Run: headless pygame with SDL's dummy video driver; simulated clock (each Clock.tick advances the game by its frame time, no real sleeping); random seed 0; keys injected as events and as key.get_pressed() state; no mouse input.
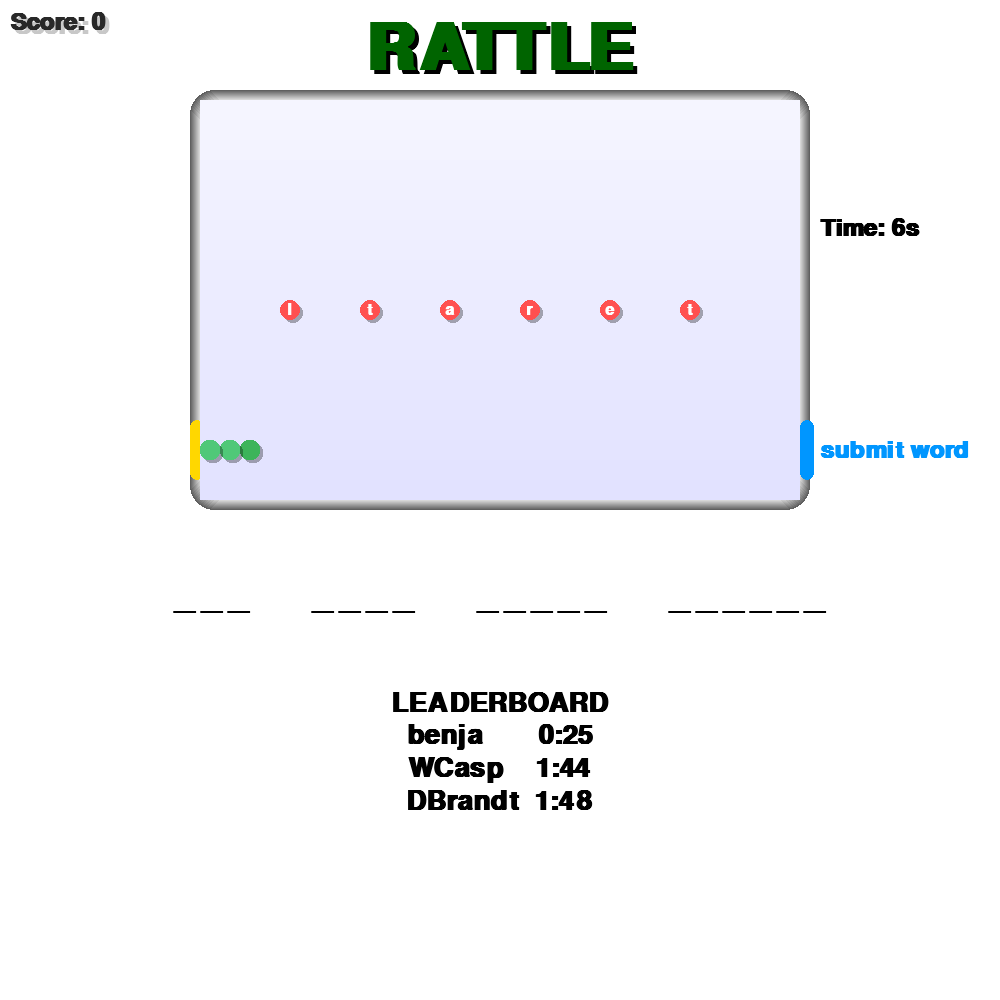
Frame 1 of 3 · flips 1–60 · no input
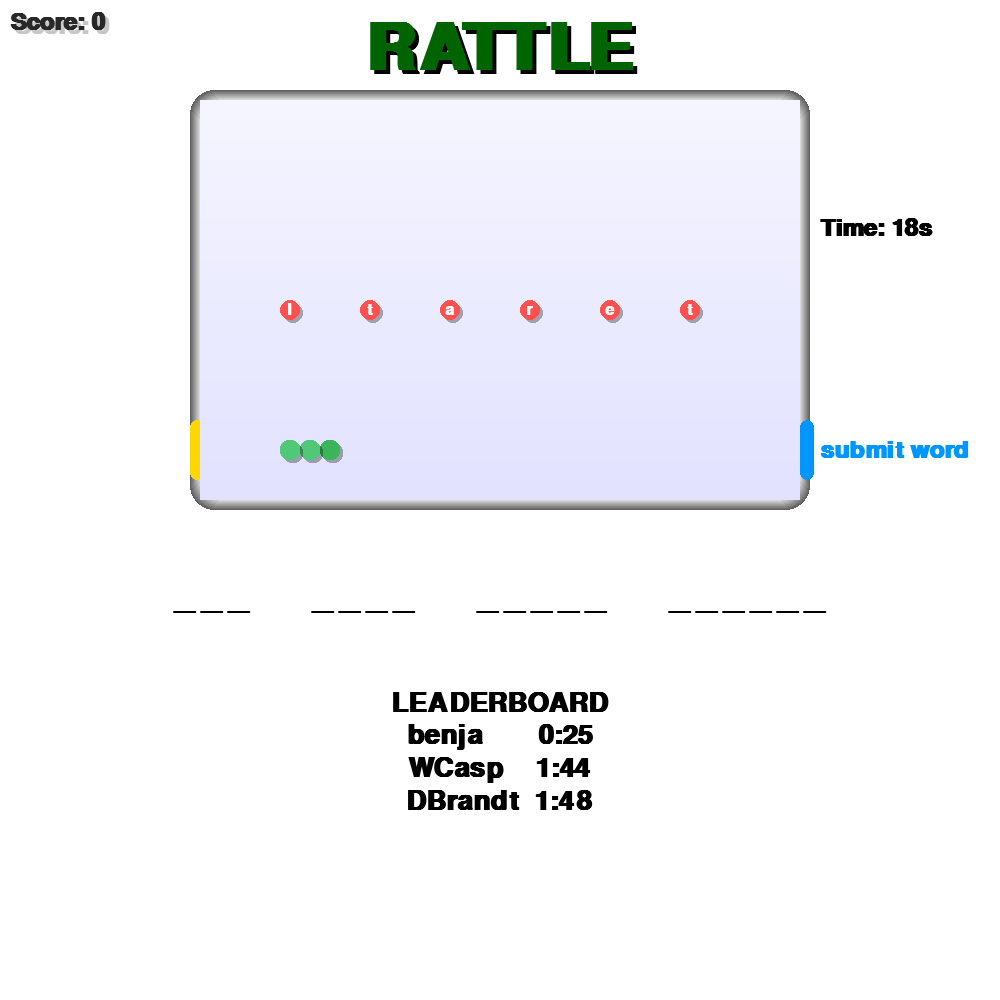
Frame 2 of 3 · flips 61–180 · tapped SPACE, RETURN · held RIGHT (→), D
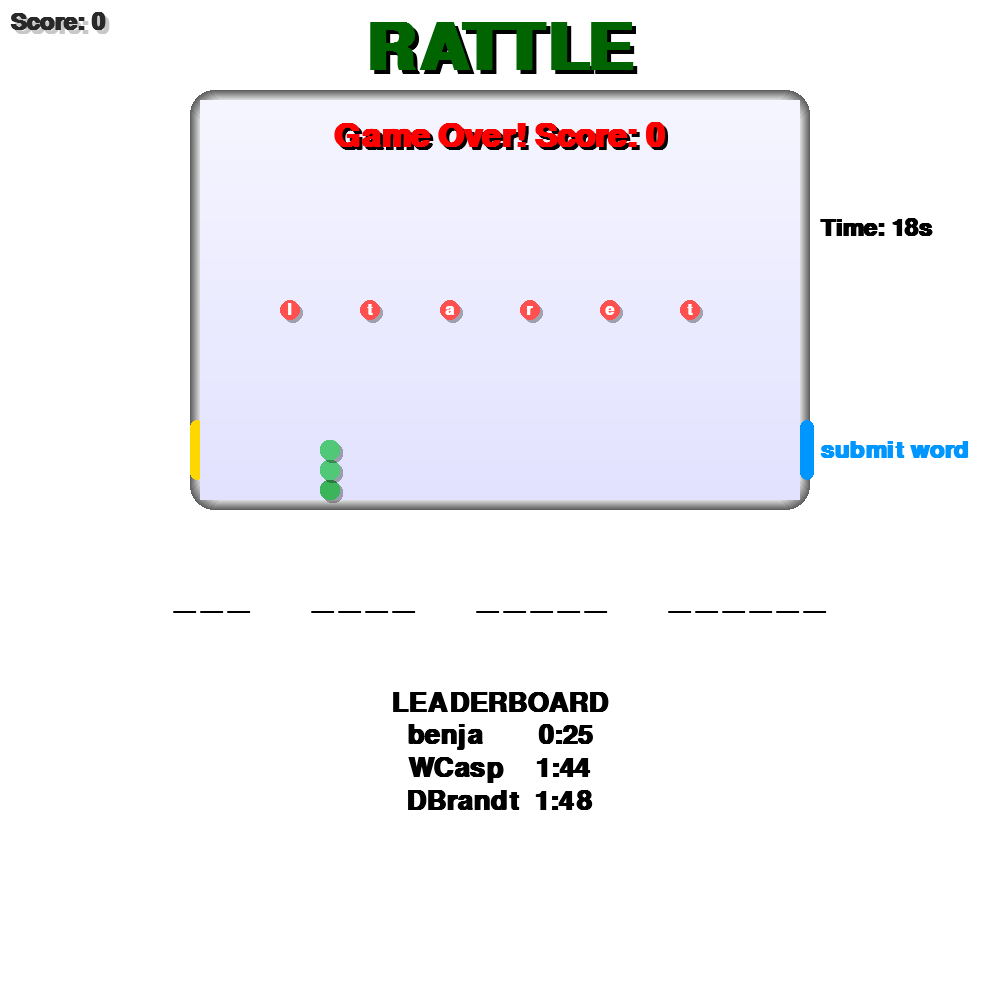
Frame 3 of 3 · flips 181–300 · held DOWN (↓), S (game ended)

The pygame program that drew these frames:

# Add yellow color
YELLOW = (255, 215, 0)
# Add bright blue color
BRIGHT_BLUE = (0, 150, 255)
FOOD_CHARS = list("rattle")


# Classic Snake game using Pygame
import pygame
import random
import sys


# Game settings
CELL_SIZE = 20
GRID_WIDTH = 30
GRID_HEIGHT = 20
ARENA_WIDTH = CELL_SIZE * GRID_WIDTH
ARENA_HEIGHT = CELL_SIZE * GRID_HEIGHT
MARGIN_TOP = 100
MARGIN_LEFT = 200
MARGIN_RIGHT = 200
MARGIN_BOTTOM = 500
WIDTH = ARENA_WIDTH + MARGIN_LEFT + MARGIN_RIGHT
HEIGHT = ARENA_HEIGHT + MARGIN_TOP + MARGIN_BOTTOM
FPS = 10

WHITE = (255, 255, 255)
BLACK = (0, 0, 0)
DKGREEN = (0, 100, 0)
RED = (255, 0, 0)


# Draw a rounded rectangle with optional shadow
def draw_rounded_rect(screen, color, pos, radius=8, shadow=True, shadow_offset=3, shadow_alpha=80):
	rect = pygame.Rect(
		MARGIN_LEFT + pos[0]*CELL_SIZE,
		MARGIN_TOP + pos[1]*CELL_SIZE,
		CELL_SIZE, CELL_SIZE)
	if shadow:
		shadow_surf = pygame.Surface((CELL_SIZE, CELL_SIZE), pygame.SRCALPHA)
		pygame.draw.rect(shadow_surf, (0,0,0,shadow_alpha), shadow_surf.get_rect(), border_radius=radius)
		screen.blit(shadow_surf, (rect.x+shadow_offset, rect.y+shadow_offset))
	pygame.draw.rect(screen, color, rect, border_radius=radius)


import random
def get_fixed_foods():
	chars = FOOD_CHARS[:]
	random.shuffle(chars)
	row = GRID_HEIGHT // 2  # Middle row
	spacing = GRID_WIDTH // (len(chars) + 1)
	foods = []
	for i, char in enumerate(chars):
		x = spacing * (i + 1)
		foods.append([x, row, char])
	return foods

def main():
	# Timer setup
	start_ticks = pygame.time.get_ticks()
	elapsed_seconds = 0
	pygame.init()
	screen = pygame.display.set_mode((WIDTH, HEIGHT))
	pygame.display.set_caption('Snake Game')
	clock = pygame.time.Clock()

	# Snake spawns from the left border, three snake-widths above the bottom border
	start_y = GRID_HEIGHT - 3
	snake = [[0, start_y], [1, start_y], [2, start_y]]
	direction = (1, 0)
	# Generate and store initial food positions (evenly spaced)
	# Generate and store initial food positions and letter assignment (fixed for the game)
	initial_foods = get_fixed_foods()
	foods = [f.copy() for f in initial_foods]
	score = 0

	# Track collected letters in order
	collected_letters = []
	# Track if food should respawn after portal
	pending_portal_respawn = False
	running = True

	found_words = {3: None, 4: None, 5: None, 6: None}
	win = False
	while running:
		clock.tick(FPS)
		for event in pygame.event.get():
			if event.type == pygame.QUIT:
				running = False
			elif event.type == pygame.KEYDOWN:
				if event.key == pygame.K_UP and direction != (0, 1):
					direction = (0, -1)
				elif event.key == pygame.K_DOWN and direction != (0, -1):
					direction = (0, 1)
				elif event.key == pygame.K_LEFT and direction != (1, 0):
					direction = (-1, 0)
				elif event.key == pygame.K_RIGHT and direction != (-1, 0):
					direction = (1, 0)

		# Move snake
		new_head = [snake[0][0] + direction[0], snake[0][1] + direction[1]]



		# Portal logic for blue and yellow border
		blue_x = GRID_WIDTH - 1
		blue_y_start = GRID_HEIGHT - 4
		blue_y_end = GRID_HEIGHT - 1
		yellow_x = 0

		# If snake hits blue border section, teleport to yellow border at same y
		if new_head[0] == blue_x and blue_y_start <= new_head[1] < blue_y_end:
			new_head[0] = yellow_x
			# On portal, submit collected letters to bottom margin
			if collected_letters:
				word = ''.join(collected_letters)
				l = len(word)
				if l in found_words and not found_words[l]:
					found_words[l] = word
			# Check win condition BEFORE respawning food
			if all(found_words.values()):
				win = True
				running = False
			collected_letters = []
			# Only respawn food if the game is not already over
			if not win and running:
				# Restore the original food positions and letter assignment
				foods = [f.copy() for f in initial_foods]
				pending_portal_respawn = False
			# If the game is won, do not respawn food
			# collected_letters already cleared above

		# Game over: wall or self (except for left wall emergence and blue portal)
		if new_head[0] >= 2:
			# Game over if snake hits any black border or itself
			if (
				new_head[0] < 0 or new_head[0] >= GRID_WIDTH or
				new_head[1] < 0 or new_head[1] >= GRID_HEIGHT or
				new_head in snake
			):
				running = False
				continue

		snake.insert(0, new_head)


		# Eat food (multiple foods)
		ate_food = False
		for food in foods[:]:
			fx, fy, fchar = food
			if new_head == [fx, fy]:
				score += 1
				foods.remove(food)
				collected_letters.append(fchar)
				ate_food = True
				break
		if ate_food:
			if len(foods) == 0:
				# Do not respawn food until blue portal is crossed
				pending_portal_respawn = True
		else:
			snake.pop()



		# Draw everything
		screen.fill(WHITE)
		# Draw 'RATTLE' at the top with a modern font and drop shadow
		DKGREEN = (0, 100, 0)
		try:
			font_rattle = pygame.font.SysFont("Avenir Next", 96, bold=True)
		except:
			font_rattle = pygame.font.SysFont(None, 96, bold=True)
		rattle_surf = font_rattle.render("RATTLE", True, DKGREEN)
		# Drop shadow
		shadow = font_rattle.render("RATTLE", True, (0,0,0))
		rattle_x = (WIDTH - rattle_surf.get_width()) // 2
		rattle_y = (MARGIN_TOP - rattle_surf.get_height()) // 2
		screen.blit(shadow, (rattle_x+4, rattle_y+4))
		screen.blit(rattle_surf, (rattle_x, rattle_y))
		# Draw arena border as a thick rounded rectangle with gradient
		border_rect = pygame.Rect(MARGIN_LEFT-10, MARGIN_TOP-10, ARENA_WIDTH+20, ARENA_HEIGHT+20)
		border_surf = pygame.Surface((border_rect.width, border_rect.height), pygame.SRCALPHA)
		for i in range(10):
			alpha = 180 - i*15
			color = (30,30,30,alpha)
			pygame.draw.rect(border_surf, color, border_surf.get_rect().inflate(-i*2,-i*2), border_radius=24)
		screen.blit(border_surf, (border_rect.x, border_rect.y))
		# Draw bright blue segment on right border (rounded)
		blue_x = MARGIN_LEFT + ARENA_WIDTH
		blue_y_start = MARGIN_TOP + ARENA_HEIGHT - 4*CELL_SIZE
		blue_height = 3*CELL_SIZE
		pygame.draw.rect(
			screen, BRIGHT_BLUE,
			(blue_x, blue_y_start, 14, blue_height), border_radius=7
		)
		# Draw timer in right margin, moved up by 200 pixels
		if not win:
			elapsed_seconds = (pygame.time.get_ticks() - start_ticks) // 1000
		font_timer = pygame.font.SysFont(None, 36, bold=True)
		timer_surf = font_timer.render(f"Time: {elapsed_seconds}s", True, BLACK)
		timer_x = blue_x + 20
		timer_y = blue_y_start + blue_height//2 - timer_surf.get_height() - 210
		screen.blit(timer_surf, (timer_x, timer_y))

		# Draw 'submit word' text in right margin, aligned with blue border
		font_submit = pygame.font.SysFont(None, 36, bold=True)
		submit_surf = font_submit.render("submit word", True, BRIGHT_BLUE)
		submit_x = blue_x + 20
		submit_y = blue_y_start + blue_height//2 - submit_surf.get_height()//2
		screen.blit(submit_surf, (submit_x, submit_y))
		# Draw yellow segment on left border, same dimensions (rounded)
		yellow_x = MARGIN_LEFT - 10
		yellow_y_start = blue_y_start
		yellow_height = blue_height
		pygame.draw.rect(
			screen, YELLOW,
			(yellow_x, yellow_y_start, 14, yellow_height), border_radius=7
		)
		# Fill arena background with a soft gradient
		arena_rect = pygame.Rect(MARGIN_LEFT, MARGIN_TOP, ARENA_WIDTH, ARENA_HEIGHT)
		arena_surf = pygame.Surface((ARENA_WIDTH, ARENA_HEIGHT))
		for y in range(ARENA_HEIGHT):
			shade = 245 - int(20 * (y / ARENA_HEIGHT))
			pygame.draw.line(arena_surf, (shade, shade, 255), (0, y), (ARENA_WIDTH, y))
		screen.blit(arena_surf, (MARGIN_LEFT, MARGIN_TOP))
		# Draw snake with rounded segments and shadow
		n = len(snake)
		m = len(collected_letters)
		for i, segment in enumerate(snake):
			color = (60, 180, 90) if i == 0 else (80, 200, 120)
			draw_rounded_rect(screen, color, segment, radius=8, shadow=True)
			if i < m:
				try:
					font_letter = pygame.font.SysFont("Avenir Next", 24, bold=True)
				except:
					font_letter = pygame.font.SysFont(None, 24, bold=True)
				letter_surf = font_letter.render(collected_letters[-(i+1)], True, (255,255,255))
				x = MARGIN_LEFT + segment[0]*CELL_SIZE + (CELL_SIZE - letter_surf.get_width())//2
				y = MARGIN_TOP + segment[1]*CELL_SIZE + (CELL_SIZE - letter_surf.get_height())//2
				screen.blit(letter_surf, (x, y))
		# Draw food as rounded, shaded, and with modern font
		for food in foods:
			fx, fy, fchar = food
			draw_rounded_rect(screen, (255, 80, 80), (fx, fy), radius=10, shadow=True)
			try:
				font = pygame.font.SysFont("Avenir Next", 24, bold=True)
			except:
				font = pygame.font.SysFont(None, 24, bold=True)
			char_surf = font.render(fchar, True, (255,255,255))
			x = MARGIN_LEFT + fx*CELL_SIZE + (CELL_SIZE - char_surf.get_width())//2
			y = MARGIN_TOP + fy*CELL_SIZE + (CELL_SIZE - char_surf.get_height())//2
			screen.blit(char_surf, (x, y))
		# Draw score with modern font and shadow
		try:
			font = pygame.font.SysFont("Avenir Next", 36, bold=True)
		except:
			font = pygame.font.SysFont(None, 36, bold=True)
		score_surf = font.render(f'Score: {score}', True, (40,40,40))
		shadow = font.render(f'Score: {score}', True, (200,200,200))
		screen.blit(shadow, (14, 14))
		screen.blit(score_surf, (10, 10))

		# Draw word length underscores in the bottom margin, and fill with found words if any
		try:
			font_underscore = pygame.font.SysFont("Avenir Next", 48, bold=True)
		except:
			font_underscore = pygame.font.SysFont(None, 48, bold=True)
		word_lengths = [3, 4, 5, 6]
		spacing = 60
		start_y = MARGIN_TOP + ARENA_HEIGHT + 80
		# Calculate total width for centering under the arena only
		surf_widths = []
		for length in word_lengths:
			underscores = ' '.join(['_' for _ in range(length)])
			surf = font_underscore.render(underscores, True, BLACK)
			surf_widths.append(surf.get_width())
		total_width = sum(surf_widths) + (len(word_lengths)-1)*spacing
		start_x = MARGIN_LEFT + (ARENA_WIDTH - total_width) // 2
		x = start_x

		for i, length in enumerate(word_lengths):
			underscores = ['_' for _ in range(length)]
			# If found_words has a word for this length, fill in the letters
			if found_words[length]:
				for j, letter in enumerate(found_words[length]):
					underscores[j] = letter
			underscores_str = ' '.join(underscores)
			surf = font_underscore.render(underscores_str, True, BLACK)
			screen.blit(surf, (x, start_y))
			x += surf.get_width() + spacing

		# Draw leaderboard directly underneath the underscores
		try:
			font_leader = pygame.font.SysFont("Avenir Next", 40, bold=True)
		except:
			font_leader = pygame.font.SysFont(None, 40, bold=True)
		leaderboard_lines = [
			"LEADERBOARD",
			"benja       0:25",
			"WCasp    1:44",
			"DBrandt  1:48"
		]
		leader_y = start_y + 110
		for line in leaderboard_lines:
			surf = font_leader.render(line, True, BLACK)
			surf_x = (WIDTH - surf.get_width()) // 2
			screen.blit(surf, (surf_x, leader_y))
			leader_y += surf.get_height() + 5

		# Update the display every frame
		pygame.display.flip()

	# End screen with modern font and shadow
	try:
		font = pygame.font.SysFont("Avenir Next", 48, bold=True)
	except:
		font = pygame.font.SysFont(None, 48, bold=True)
	if win:
		msg = font.render('Congratulations! You found all the words!', True, (0, 180, 0))
		shadow = font.render('Congratulations! You found all the words!', True, (0,0,0))
	else:
		msg = font.render(f'Game Over! Score: {score}', True, RED)
		shadow = font.render(f'Game Over! Score: {score}', True, (0,0,0))
	msg_x = (WIDTH - msg.get_width()) // 2
	# Place message at the top of the arena, with a little padding
	msg_y = MARGIN_TOP + 20
	screen.blit(shadow, (msg_x+3, msg_y+3))
	screen.blit(msg, (msg_x, msg_y))
	pygame.display.flip()
	pygame.time.wait(2000)
	pygame.quit()
	sys.exit()

if __name__ == "__main__":
	main()
